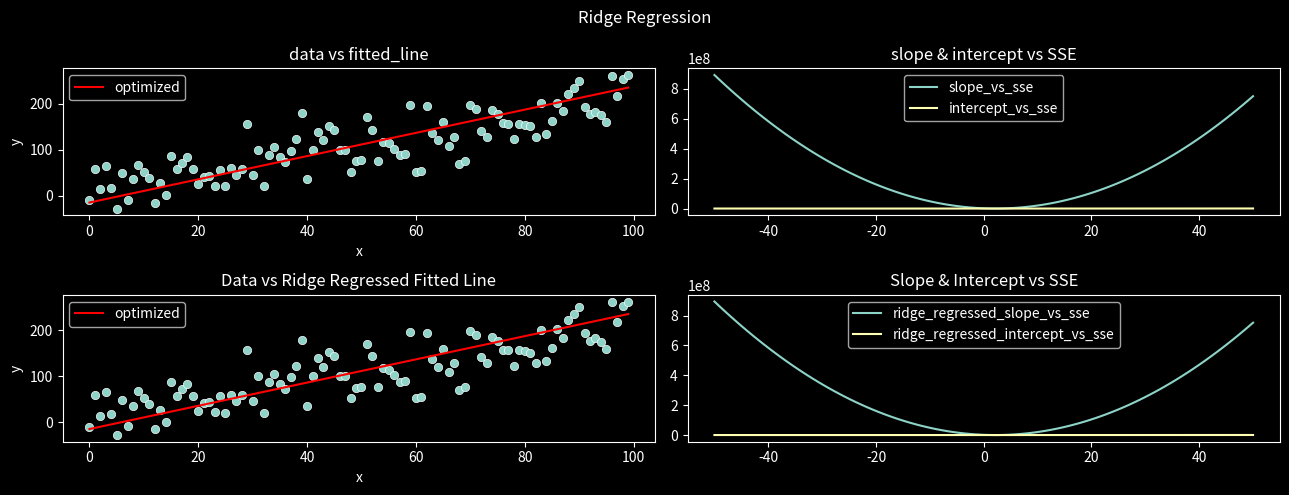

Source code (Python):
import numpy as np
import pandas as pd
import matplotlib.pyplot as plt
import seaborn as sb

plt.style.use("dark_background")
rng = np.random.default_rng(48)

x = np.arange(0, 100)
y = 2 * x + 3 + rng.normal(0, 40, size=x.shape)

def sse(df, m, b, lamda):
    pred = m * df.iloc[:, 0] + b
    return np.sum(np.square(df.iloc[:, 1].to_numpy() - pred)) + (lamda * m**2)

m = np.linspace(-50, 50, 100)
b = np.linspace(-50, 50, 100)
df = pd.DataFrame({"x": x, "y": y})

ms = np.empty_like(m)
for i, mi in enumerate(m):
    ms[i] = sse(df, mi, 0, lamda=0)
opt_m = m[np.argmin(ms)]

bs = np.empty_like(b)
for i, bi in enumerate(b):
    bs[i] = sse(df, opt_m, bi, lamda=0)
opt_b = b[np.argmin(bs)]

print(f"opt_m: {opt_m}")
print(f"opt_b: {opt_b}")

# ================================================================

ridge_reg_ms = np.empty_like(m)
for i, mi in enumerate(m):
    ridge_reg_ms[i] = sse(df, mi, 0, lamda=100)
ridge_reg_opt_m = m[np.argmin(ridge_reg_ms)]

ridge_reg_bs = np.empty_like(b)
for i, bi in enumerate(b):
    ridge_reg_bs[i] = sse(df, ridge_reg_opt_m, bi, lamda=100)
ridge_reg_opt_b = b[np.argmin(ridge_reg_bs)]

print(f"ridge_reg_opt_m: {ridge_reg_opt_m}")
print(f"ridge_reg_opt_b: {ridge_reg_opt_b}")

fig, axes = plt.subplots(2, 2, figsize=(13, 5))

sb.scatterplot(data=df, x="x", y="y", ax=axes[0, 0])
sb.lineplot(x=x, y=opt_m*x+opt_b, color="red", label="optimized", ax=axes[0, 0])
axes[0, 0].set_title("data vs fitted_line")

sb.lineplot(x=m, y=ms, ax=axes[0, 1], label="slope_vs_sse")
sb.lineplot(x=b, y=bs, ax=axes[0, 1], label="intercept_vs_sse")
axes[0, 1].set_title("slope & intercept vs SSE")

# ================================================================

sb.scatterplot(data=df, x="x", y="y", ax=axes[1, 0])
sb.lineplot(x=x, y=ridge_reg_opt_m*x+ridge_reg_opt_b, color="red", label="optimized", ax=axes[1, 0])
axes[1, 0].set_title("Data vs Ridge Regressed Fitted Line")

sb.lineplot(x=m, y=ridge_reg_ms, ax=axes[1, 1], label="ridge_regressed_slope_vs_sse")
sb.lineplot(x=b, y=ridge_reg_bs, ax=axes[1, 1], label="ridge_regressed_intercept_vs_sse")
axes[1, 1].set_title("Slope & Intercept vs SSE")

fig.suptitle("Ridge Regression")
plt.tight_layout()
plt.show()
